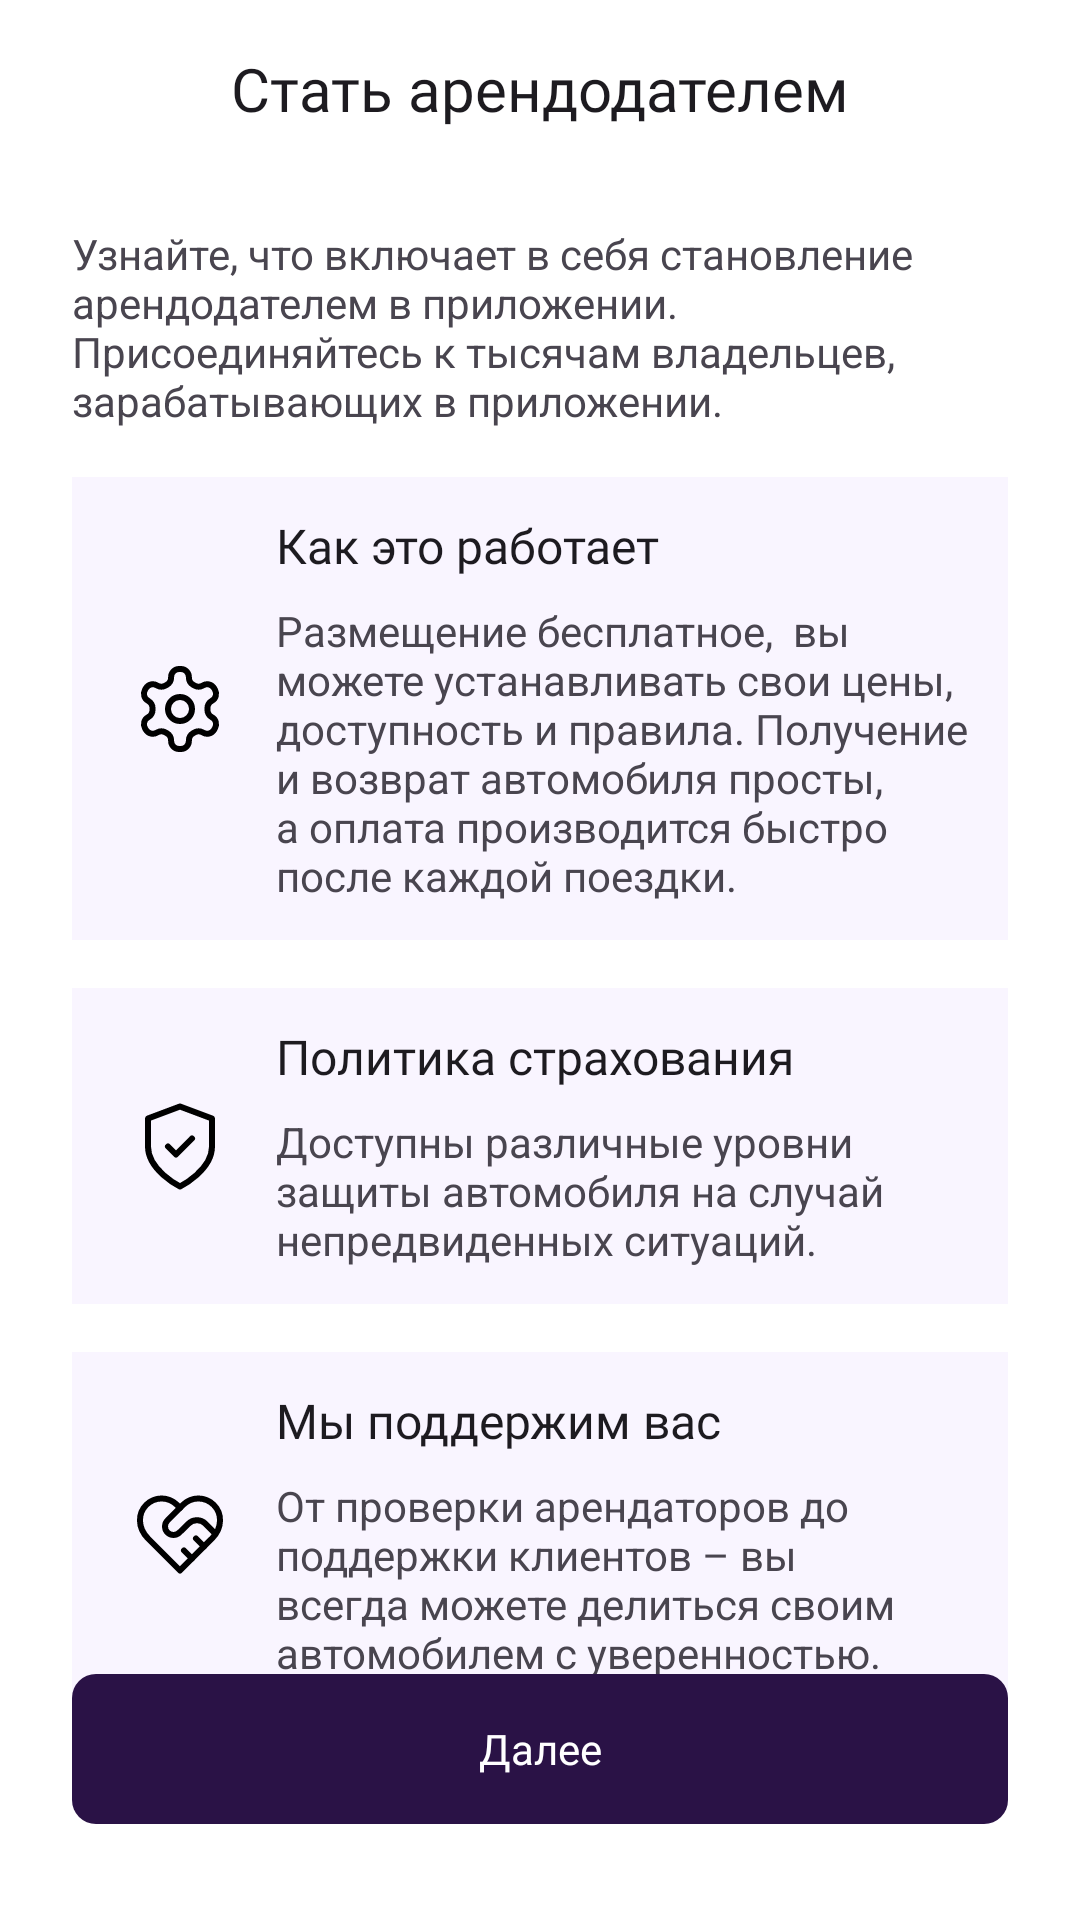

Here is an Android app screen rendered from its layout file. Give the layout XML and the strings, colors and styles it references.
<!-- AndroidManifest.xml: application theme Theme.CarSharingApp -->
<!-- res/layout/fragment_become_host.xml -->
<?xml version="1.0" encoding="utf-8"?>
<FrameLayout xmlns:android="http://schemas.android.com/apk/res/android"
    xmlns:app="http://schemas.android.com/apk/res-auto"
    xmlns:tools="http://schemas.android.com/tools"
    android:layout_width="match_parent"
    android:layout_height="match_parent"
    tools:context=".fragments.BecomeHostFragment">

    <androidx.constraintlayout.widget.ConstraintLayout
        android:layout_width="match_parent"
        android:layout_height="match_parent"
        android:layout_marginHorizontal="24dp">

        <androidx.constraintlayout.widget.ConstraintLayout
            android:id="@+id/constraintLayout14"
            android:layout_width="match_parent"
            android:layout_height="wrap_content"
            app:layout_constraintEnd_toEndOf="parent"
            app:layout_constraintStart_toStartOf="parent"
            app:layout_constraintTop_toTopOf="parent"
            android:layout_marginTop="16dp">

            <ImageButton
                android:id="@+id/ibBackBecomeHost"
                android:layout_width="wrap_content"
                android:layout_height="wrap_content"
                android:src="@drawable/ic_back"
                app:layout_constraintBottom_toBottomOf="parent"
                app:layout_constraintStart_toStartOf="parent"
                app:layout_constraintTop_toTopOf="parent"
                android:backgroundTint="@color/white"/>

            <TextView
                style="@style/textHeading"
                android:textSize="20sp"
                android:layout_width="wrap_content"
                android:layout_height="wrap_content"
                android:text="Стать арендодателем"
                app:layout_constraintBottom_toBottomOf="parent"
                app:layout_constraintEnd_toEndOf="parent"
                app:layout_constraintStart_toStartOf="parent"
                app:layout_constraintTop_toTopOf="parent" />

        </androidx.constraintlayout.widget.ConstraintLayout>

        <TextView
            android:id="@+id/textView21"
            android:layout_width="wrap_content"
            android:layout_height="wrap_content"
            android:text="Узнайте, что включает в себя становление арендодателем в приложении. Присоединяйтесь к тысячам владельцев, зарабатывающих в приложении."
            app:layout_constraintEnd_toEndOf="parent"
            app:layout_constraintStart_toStartOf="parent"
            app:layout_constraintTop_toBottomOf="@+id/constraintLayout14"
            android:layout_marginTop="32dp"/>

        <androidx.constraintlayout.widget.ConstraintLayout
            android:id="@+id/constraintLayout21"
            android:layout_width="match_parent"
            android:layout_height="wrap_content"
            android:backgroundTint="#F9F5FF"
            android:padding="12dp"
            app:layout_constraintTop_toBottomOf="@+id/textView21"
            android:layout_marginTop="16dp">

            <ImageView
                android:id="@+id/imageView9"
                android:layout_width="wrap_content"
                android:layout_height="wrap_content"
                android:background="@android:color/transparent"
                android:padding="8dp"
                android:src="@drawable/ic_settings_rent"
                app:layout_constraintBottom_toBottomOf="parent"
                app:layout_constraintStart_toStartOf="parent"
                app:layout_constraintTop_toTopOf="parent" />

            <androidx.constraintlayout.widget.ConstraintLayout
                android:layout_width="0dp"
                android:layout_height="wrap_content"
                android:layout_marginStart="8dp"
                android:background="@android:color/transparent"
                android:orientation="vertical"
                app:layout_constraintBottom_toBottomOf="parent"
                app:layout_constraintEnd_toEndOf="parent"
                app:layout_constraintStart_toEndOf="@+id/imageView9"
                app:layout_constraintTop_toTopOf="parent">

                <TextView
                    android:id="@+id/textView24"
                    style="@style/textHeading"
                    android:layout_width="wrap_content"
                    android:layout_height="wrap_content"
                    android:background="@android:color/transparent"
                    android:text="Как это работает"
                    android:textSize="16sp"
                    app:layout_constraintStart_toStartOf="parent"
                    app:layout_constraintTop_toTopOf="parent" />

                <TextView
                    android:layout_width="wrap_content"
                    android:layout_height="wrap_content"
                    android:layout_marginTop="8dp"
                    android:background="@android:color/transparent"
                    android:text="Размещение бесплатное,  вы можете устанавливать свои цены, доступность и правила. Получение и возврат автомобиля просты, а оплата производится быстро после каждой поездки. "
                    app:layout_constraintStart_toStartOf="parent"
                    app:layout_constraintTop_toBottomOf="@+id/textView24" />

            </androidx.constraintlayout.widget.ConstraintLayout>

        </androidx.constraintlayout.widget.ConstraintLayout>

        <androidx.constraintlayout.widget.ConstraintLayout
            android:id="@+id/constraintLayout22"
            android:layout_width="match_parent"
            android:layout_height="wrap_content"
            android:layout_marginTop="16dp"
            android:backgroundTint="#F9F5FF"
            android:padding="12dp"
            app:layout_constraintTop_toBottomOf="@+id/constraintLayout21">

            <ImageView
                android:id="@+id/imageView10"
                android:layout_width="wrap_content"
                android:layout_height="wrap_content"
                android:background="@android:color/transparent"
                android:padding="8dp"
                android:src="@drawable/ic_shield_check"
                app:layout_constraintBottom_toBottomOf="parent"
                app:layout_constraintStart_toStartOf="parent"
                app:layout_constraintTop_toTopOf="parent" />

            <androidx.constraintlayout.widget.ConstraintLayout
                android:layout_width="0dp"
                android:layout_height="wrap_content"
                android:layout_marginStart="8dp"
                android:background="@android:color/transparent"
                android:orientation="vertical"
                app:layout_constraintBottom_toBottomOf="parent"
                app:layout_constraintEnd_toEndOf="parent"
                app:layout_constraintStart_toEndOf="@+id/imageView10"
                app:layout_constraintTop_toTopOf="parent">

                <TextView
                    android:id="@+id/textView25"
                    style="@style/textHeading"
                    android:layout_width="wrap_content"
                    android:layout_height="wrap_content"
                    android:background="@android:color/transparent"
                    android:text="Политика страхования"
                    android:textSize="16sp"
                    app:layout_constraintStart_toStartOf="parent"
                    app:layout_constraintTop_toTopOf="parent" />

                <TextView
                    android:layout_width="wrap_content"
                    android:layout_height="wrap_content"
                    android:layout_marginTop="8dp"
                    android:background="@android:color/transparent"
                    android:text="Доступны различные уровни защиты автомобиля на случай непредвиденных ситуаций."
                    app:layout_constraintStart_toStartOf="parent"
                    app:layout_constraintTop_toBottomOf="@+id/textView25" />

            </androidx.constraintlayout.widget.ConstraintLayout>

        </androidx.constraintlayout.widget.ConstraintLayout>

        <androidx.constraintlayout.widget.ConstraintLayout
            android:layout_width="match_parent"
            android:layout_height="wrap_content"
            android:backgroundTint="#F9F5FF"
            android:padding="12dp"
            app:layout_constraintTop_toBottomOf="@+id/constraintLayout22"
            android:layout_marginTop="16dp">

            <ImageView
                android:id="@+id/imageView11"
                android:layout_width="wrap_content"
                android:layout_height="wrap_content"
                android:background="@android:color/transparent"
                android:padding="8dp"
                android:src="@drawable/ic_heart_handshake"
                app:layout_constraintBottom_toBottomOf="parent"
                app:layout_constraintStart_toStartOf="parent"
                app:layout_constraintTop_toTopOf="parent" />

            <androidx.constraintlayout.widget.ConstraintLayout
                android:layout_width="0dp"
                android:layout_height="wrap_content"
                android:layout_marginStart="8dp"
                android:background="@android:color/transparent"
                android:orientation="vertical"
                app:layout_constraintBottom_toBottomOf="parent"
                app:layout_constraintEnd_toEndOf="parent"
                app:layout_constraintStart_toEndOf="@+id/imageView11"
                app:layout_constraintTop_toTopOf="parent">

                <TextView
                    android:id="@+id/textView26"
                    style="@style/textHeading"
                    android:layout_width="wrap_content"
                    android:layout_height="wrap_content"
                    android:background="@android:color/transparent"
                    android:text="Мы поддержим вас"
                    android:textSize="16sp"
                    app:layout_constraintStart_toStartOf="parent"
                    app:layout_constraintTop_toTopOf="parent" />

                <TextView
                    android:layout_width="wrap_content"
                    android:layout_height="wrap_content"
                    android:layout_marginTop="8dp"
                    android:background="@android:color/transparent"
                    android:text="От проверки арендаторов до поддержки клиентов – вы всегда можете делиться своим автомобилем с уверенностью."
                    app:layout_constraintStart_toStartOf="parent"
                    app:layout_constraintTop_toBottomOf="@+id/textView26" />

            </androidx.constraintlayout.widget.ConstraintLayout>

        </androidx.constraintlayout.widget.ConstraintLayout>

        <android.widget.Button
            android:id="@+id/btnStartAddCar"
            android:layout_width="match_parent"
            android:text="@string/next"
            style="@style/btnFiolStyle"
            android:layout_marginBottom="32dp"
            app:layout_constraintBottom_toBottomOf="parent" />

    </androidx.constraintlayout.widget.ConstraintLayout>
</FrameLayout>
<!-- resources referenced by this layout -->
<resources>
  <color name="white">#FFFFFFFF</color>
  <!-- drawable ic_shield_check (drawable) -->
  <vector xmlns:android="http://schemas.android.com/apk/res/android"
      android:width="32dp"
      android:height="33dp"
      android:viewportWidth="32"
      android:viewportHeight="33">
    <path
        android:pathData="M16,29.833C16,29.833 26.667,24.5 26.667,16.5V7.167L16,3.167L5.333,7.167V16.5C5.333,24.5 16,29.833 16,29.833Z"
        android:strokeLineJoin="round"
        android:strokeWidth="2"
        android:fillColor="#00000000"
        android:strokeColor="#000000"
        android:strokeLineCap="round"/>
    <path
        android:pathData="M12,16.5L14.667,19.167L20,13.833"
        android:strokeLineJoin="round"
        android:strokeWidth="2"
        android:fillColor="#00000000"
        android:strokeColor="#000000"
        android:strokeLineCap="round"/>
  </vector>
  <string name="next">Далее</string>
  <style name="btnFiolStyle" parent="TextAppearance.AppCompat">
          <item name="android:textSize">14sp</item>
          <item name="android:textColor">@color/white</item>
          <item name="android:fontFamily">@font/montserrat_regular</item>
          <item name="android:background">@drawable/shape_button_footer</item>
          <item name="android:layout_height">50dp</item>
          <item name="android:backgroundTint">@color/backMainColor</item>
          <item name="android:textAllCaps">false</item>
      </style>
  <style name="textHeading" parent="TextAppearance.AppCompat">
          <item name="android:textSize">24sp</item>
          <item name="android:color">@color/blackHeading</item>
          <item name="android:fontFamily">@font/montserrat_bold</item>
      </style>
  <style name="Theme.CarSharingApp" parent="Base.Theme.CarSharingApp" />
  <!-- drawable shape_button_footer (drawable) -->
  <?xml version="1.0" encoding="utf-8"?>
  <shape xmlns:android="http://schemas.android.com/apk/res/android">
     
      <corners android:radius="8dp"/>
  </shape>
  <color name="backMainColor">#2A1246</color>
  <color name="blackHeading">#1A1A1A</color>
  <style name="Base.Theme.CarSharingApp" parent="Theme.Material3.DayNight.NoActionBar">
          
          
          
          <item name="android:background">@color/white</item>
  
          <item name="android:statusBarColor">@color/white</item>
          <item name="android:windowLightStatusBar">true</item>
      </style>
</resources>
